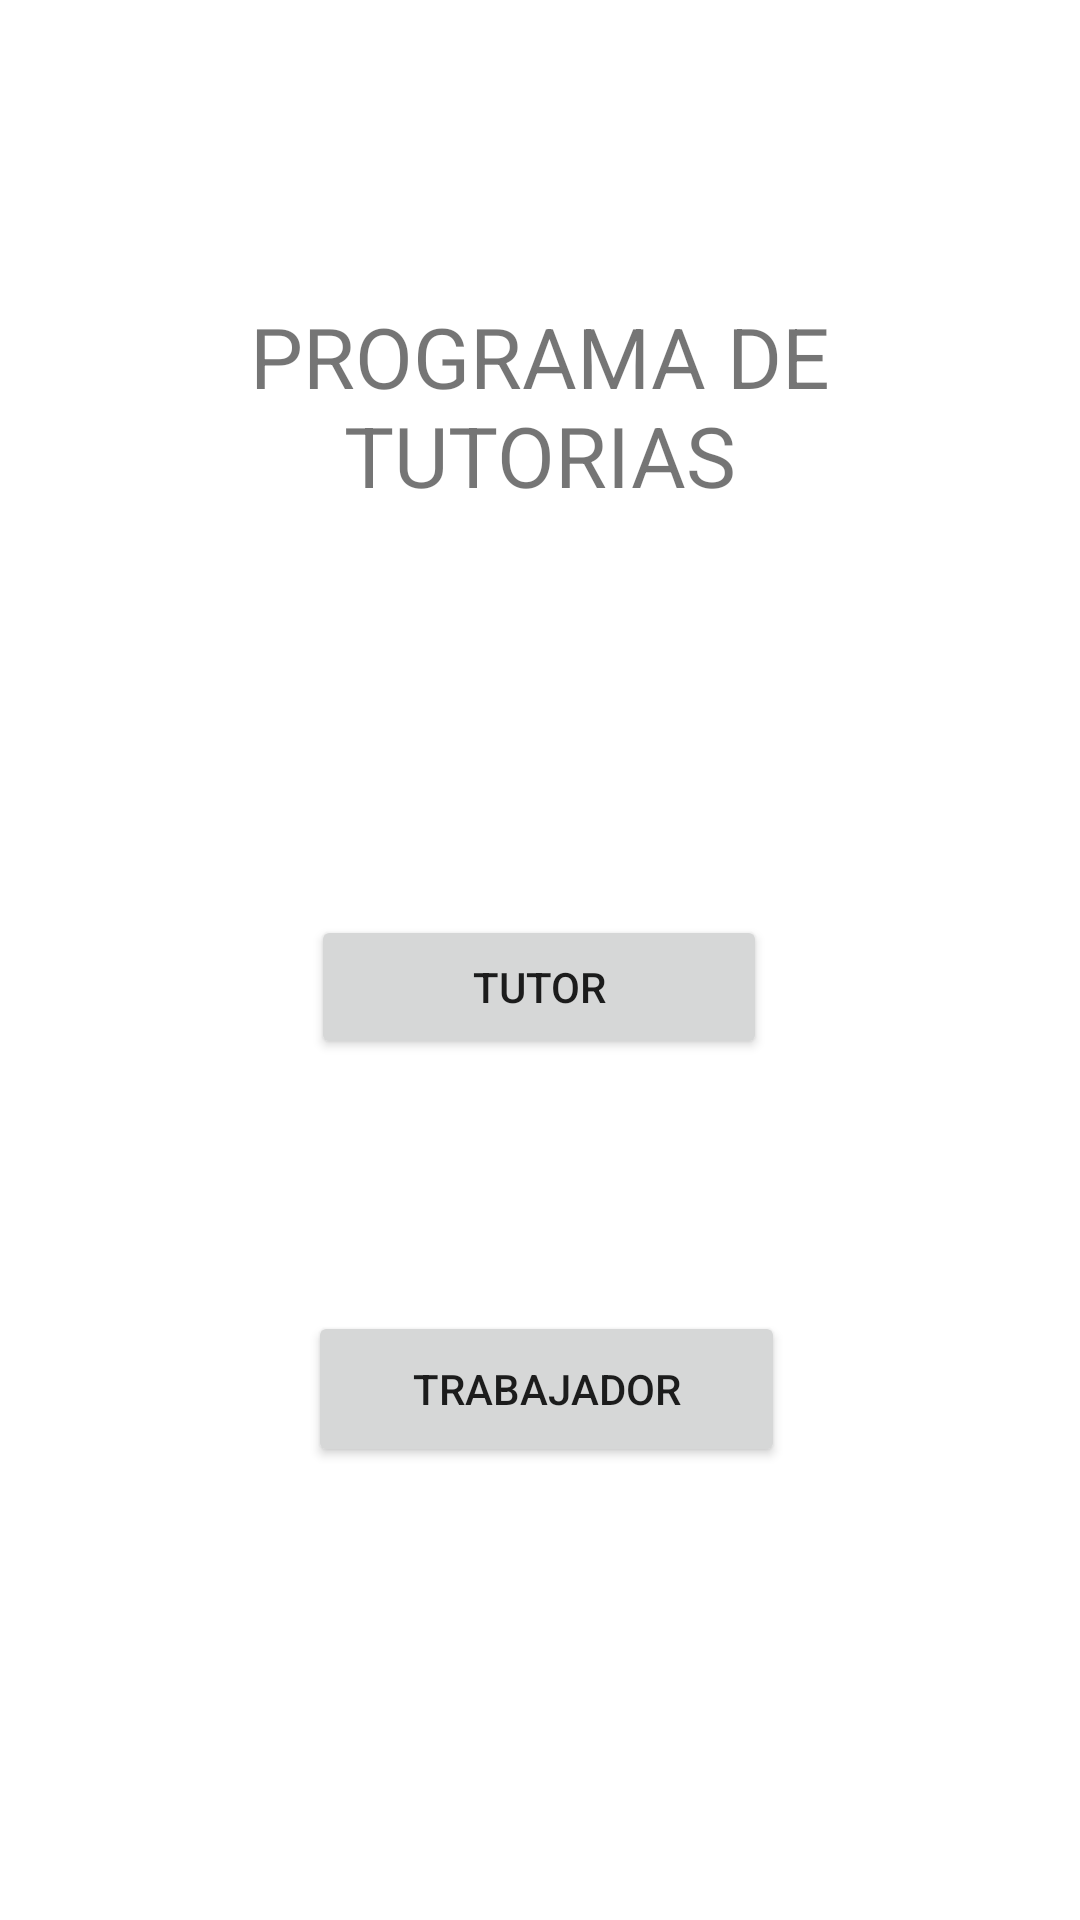

Here is an Android app screen rendered from its layout file. Give the layout XML and the strings, colors and styles it references.
<!-- AndroidManifest.xml: application theme Theme.Lab4_0252 -->
<!-- res/layout/activity_main.xml -->
<?xml version="1.0" encoding="utf-8"?>
<androidx.constraintlayout.widget.ConstraintLayout xmlns:android="http://schemas.android.com/apk/res/android"
    xmlns:app="http://schemas.android.com/apk/res-auto"
    xmlns:tools="http://schemas.android.com/tools"
    android:layout_width="match_parent"
    android:layout_height="match_parent"
    tools:context=".MainActivity">

    <TextView
        android:id="@+id/title1"
        android:layout_width="214dp"
        android:layout_height="85dp"
        android:layout_marginTop="100dp"
        android:gravity="center_horizontal"
        android:text="PROGRAMA DE TUTORIAS"
        android:textSize="28sp"
        app:layout_constraintEnd_toEndOf="parent"
        app:layout_constraintHorizontal_bias="0.497"
        app:layout_constraintStart_toStartOf="parent"
        app:layout_constraintTop_toTopOf="parent" />

    <Button
        android:id="@+id/button_tutor"
        android:layout_width="152dp"
        android:layout_height="48dp"
        android:layout_marginTop="120dp"
        android:text="Tutor"
        app:layout_constraintEnd_toEndOf="parent"
        app:layout_constraintHorizontal_bias="0.498"
        app:layout_constraintStart_toStartOf="parent"
        app:layout_constraintTop_toBottomOf="@+id/title1" />

    <Button
        android:id="@+id/button_trabajador"
        android:layout_width="159dp"
        android:layout_height="52dp"
        android:layout_marginTop="84dp"
        android:text="Trabajador"
        app:layout_constraintEnd_toEndOf="parent"
        app:layout_constraintHorizontal_bias="0.511"
        app:layout_constraintStart_toStartOf="parent"
        app:layout_constraintTop_toBottomOf="@+id/button_tutor" />

</androidx.constraintlayout.widget.ConstraintLayout>
<!-- resources referenced by this layout -->
<resources>
  <style name="Theme.Lab4_0252" parent="Theme.MaterialComponents.DayNight.DarkActionBar">
          
          <item name="colorPrimary">@color/purple_500</item>
          <item name="colorPrimaryVariant">@color/purple_700</item>
          <item name="colorOnPrimary">@color/white</item>
          
          <item name="colorSecondary">@color/teal_200</item>
          <item name="colorSecondaryVariant">@color/teal_700</item>
          <item name="colorOnSecondary">@color/black</item>
          
          <item name="android:statusBarColor">?attr/colorPrimaryVariant</item>
          
      </style>
  <!-- not gathered from this repository: default colours our renderer supplied (Android Studio template values) -->
  <color name="purple_500">#FF6200EE</color>
  <color name="purple_700">#FF3700B3</color>
  <color name="teal_200">#FF03DAC5</color>
  <color name="teal_700">#FF018786</color>
  <color name="black">#FF000000</color>
  <color name="white">#FFFFFFFF</color>
</resources>
